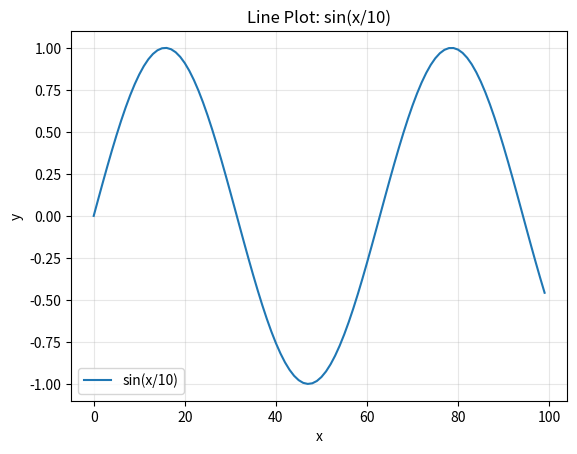
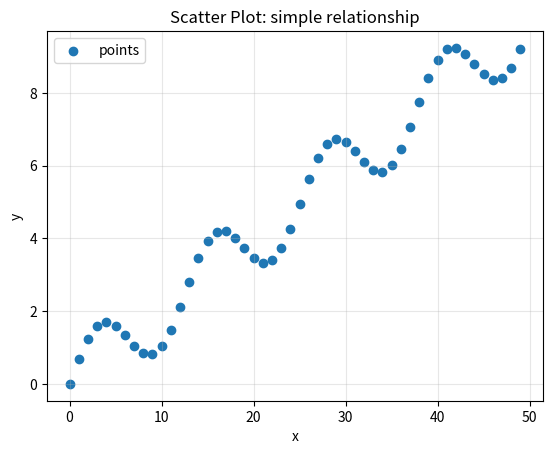
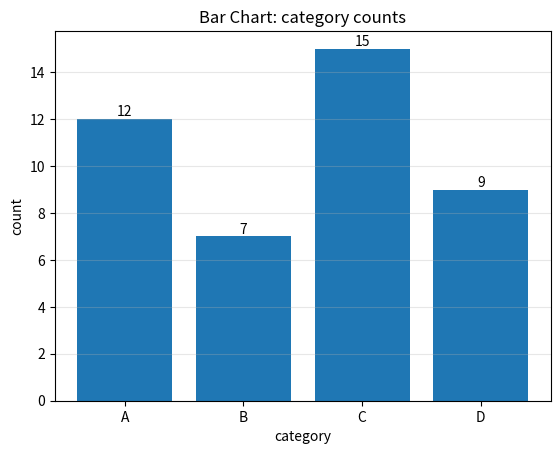
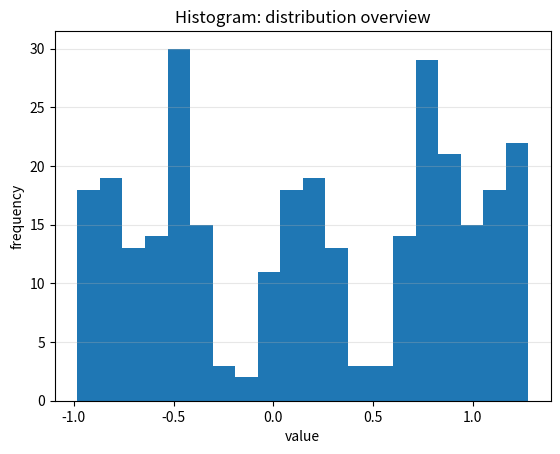

Source code (Python) for these figures, in order:
"""
Day 31: Matplotlib Basics

이 파일은 matplotlib의 기본 사용법을 다룹니다.
데이터 분석/리포팅에서 자주 쓰는 그래프(선/산점도/막대/히스토그램)를
'Figure-Axes' 패턴으로 작성하는 연습을 합니다.

핵심 포인트
- plt.figure()만 쓰는 방식보다, (fig, ax) 패턴이 더 표준적이고 확장성이 좋다.
- 그래프에는 반드시: 제목(title), 축 라벨(xlabel/ylabel), 범례(legend, 필요 시), 격자(grid, 필요 시)
- 저장(savefig)은 리포트/논문/대시보드 작업에 필수
"""

from __future__ import annotations

import math
from dataclasses import dataclass
from typing import List, Tuple

import matplotlib.pyplot as plt


# ---------------------------
# 0. Helper: Save wrapper
# ---------------------------
def save_figure(fig: plt.Figure, filename: str) -> None:
    """
    Figure 저장 유틸 함수
    - bbox_inches="tight": 여백 최소화
    - dpi=150: GitHub에 올릴 이미지로 적당한 해상도
    """
    fig.savefig(filename, dpi=150, bbox_inches="tight")


# ---------------------------
# 1. Line Plot (선 그래프)
# ---------------------------
def demo_line_plot() -> None:
    # 예시 데이터 생성: x=0..99, y=sin(x/10)
    xs = list(range(100))
    ys = [math.sin(x / 10) for x in xs]

    fig, ax = plt.subplots()
    ax.plot(xs, ys, label="sin(x/10)")  # 선 그래프

    ax.set_title("Line Plot: sin(x/10)")
    ax.set_xlabel("x")
    ax.set_ylabel("y")
    ax.grid(True, alpha=0.3)
    ax.legend()

    save_figure(fig, "day31_line_plot.png")
    plt.show()


# ---------------------------
# 2. Scatter Plot (산점도)
# ---------------------------
def demo_scatter_plot() -> None:
    # 예시 데이터: x=0..49, y는 약간의 비선형 + noise 느낌(간단히 sin으로 대체)
    xs = list(range(50))
    ys = [x * 0.2 + math.sin(x / 2) for x in xs]

    fig, ax = plt.subplots()
    ax.scatter(xs, ys, label="points")  # 산점도

    ax.set_title("Scatter Plot: simple relationship")
    ax.set_xlabel("x")
    ax.set_ylabel("y")
    ax.grid(True, alpha=0.3)
    ax.legend()

    save_figure(fig, "day31_scatter_plot.png")
    plt.show()


# ---------------------------
# 3. Bar Chart (막대 그래프)
# ---------------------------
def demo_bar_chart() -> None:
    # 범주형 데이터 예시
    categories = ["A", "B", "C", "D"]
    values = [12, 7, 15, 9]

    fig, ax = plt.subplots()
    ax.bar(categories, values)

    ax.set_title("Bar Chart: category counts")
    ax.set_xlabel("category")
    ax.set_ylabel("count")
    ax.grid(True, axis="y", alpha=0.3)

    # 막대 위에 값 표시(리포트에서 매우 자주 씀)
    for i, v in enumerate(values):
        ax.text(i, v, str(v), ha="center", va="bottom")

    save_figure(fig, "day31_bar_chart.png")
    plt.show()


# ---------------------------
# 4. Histogram (히스토그램)
# ---------------------------
def demo_histogram() -> None:
    # 간단한 분포 데이터 생성 (정규분포 대신 sin 기반으로 변형)
    data = [math.sin(x / 10) + (x % 7) * 0.05 for x in range(300)]

    fig, ax = plt.subplots()
    ax.hist(data, bins=20)

    ax.set_title("Histogram: distribution overview")
    ax.set_xlabel("value")
    ax.set_ylabel("frequency")
    ax.grid(True, axis="y", alpha=0.3)

    save_figure(fig, "day31_histogram.png")
    plt.show()


# ---------------------------
# 5. Main (실행 엔트리)
# ---------------------------
if __name__ == "__main__":
    # ✅ 필요할 때만 원하는 데모를 실행하도록 구성
    demo_line_plot()
    demo_scatter_plot()
    demo_bar_chart()
    demo_histogram()

    """
    실행 팁(한국어)
    - VS Code에서 실행 시, 그래프 창이 여러 번 뜰 수 있다.
    - 원하면 demo_...() 호출을 주석 처리하고 하나씩 실행해도 좋다.
    - 결과 이미지(day31_*.png)는 repo에 포함될 수 있으니,
      용량 관리가 필요하면 .gitignore에 png를 제외하거나,
      reports/ 폴더로 모아 관리하는 전략도 가능하다.
    """